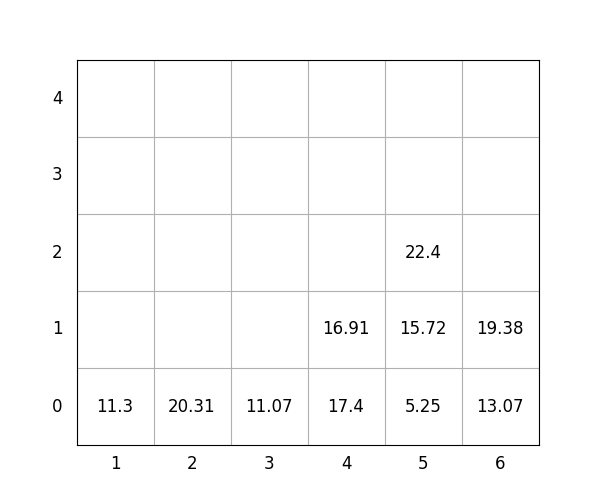

Data behind this chart, as committed beside it:
idx, loc_x, loc_y, loc_z, weight, group, score, seq, reloc, size(ft)
1, 5, 0, 0, 5.25, 3, 305.2, 1, 0, 20
2, 3, 0, 0, 11.07, 2, 211.1, 2, 0, 20
3, 5, 0, 1, 15.72, 3, 315.7, 3, 0, 20
4, 4, 0, 0, 17.4, 0, 17.4, 4, 0, 20
5, 6, 0, 0, 13.07, 0, 13.07, 5, 0, 20
6, 6, 0, 1, 19.38, 1, 119.4, 6, 0, 20
7, 1, 0, 0, 11.3, 0, 11.3, 7, 0, 20
8, 2, 0, 0, 20.31, 0, 20.31, 8, 0, 20
9, 5, 0, 2, 22.4, 3, 322.4, 9, 0, 20
10, 4, 0, 1, 16.91, 1, 116.9, 10, 0, 20
